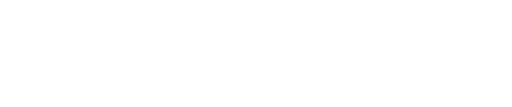
t = 0.00 s
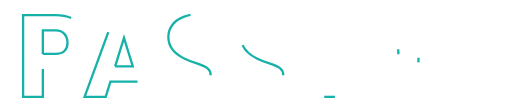
t = 0.93 s
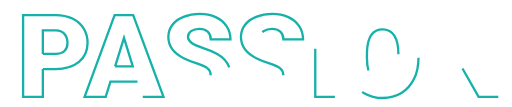
t = 1.37 s
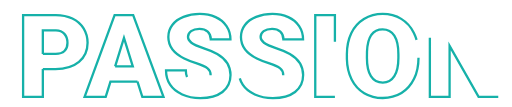
t = 1.81 s
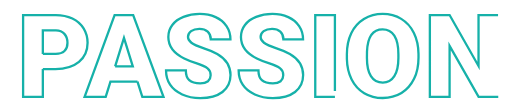
t = 2.25 s
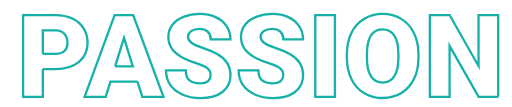
t = 2.80 s

The animated SVG that drew these frames (rendered in a browser with its animation timeline set to each time). Animation: 2 CSS @keyframes rules; one cycle of 2.80 s.

<!--?xml version="1.0" encoding="utf-8"?-->
<!-- Generator: Adobe Illustrator 22.1.0, SVG Export Plug-In . SVG Version: 6.00 Build 0)  -->
<svg version="1.1" id="Layer_1" xmlns="http://www.w3.org/2000/svg" xmlns:xlink="http://www.w3.org/1999/xlink" x="0px" y="0px" viewBox="0 0 667 139" style="" xml:space="preserve">
<style type="text/css">
	.st0{fill:none;stroke:#16B1A9;stroke-width:3;}
</style>
<g>
	<path class="st0 cTEGdvCC_0" d="M55.8,89.8V126H30.1V19.4h42.6c8.2,0,15.4,1.5,21.6,4.5c6.3,3,11.1,7.3,14.6,12.8c3.4,5.5,5.2,11.8,5.2,18.9
		c0,10.4-3.7,18.7-11.2,24.9c-7.4,6.2-17.7,9.3-30.7,9.3H55.8z M55.8,70h16.8c5,0,8.8-1.2,11.4-3.7c2.6-2.5,3.9-6,3.9-10.5
		c0-5-1.3-9-4-11.9c-2.7-3-6.3-4.5-11-4.5H55.8V70z"></path>
	<path class="st0 cTEGdvCC_1" d="M179.1,106.1h-35.2l-6.2,19.9h-27.5l39.1-106.6h24.2L213,126h-27.6L179.1,106.1z M150,86.2H173l-11.5-37
		L150,86.2z"></path>
	<path class="st0 cTEGdvCC_2" d="M274.4,97.7c0-3.8-1.3-6.7-4-8.8c-2.7-2.1-7.3-4.3-14-6.5c-6.7-2.2-12.2-4.4-16.4-6.5
		c-13.8-6.8-20.7-16.1-20.7-28c0-5.9,1.7-11.1,5.2-15.6c3.4-4.5,8.3-8,14.6-10.5c6.3-2.5,13.4-3.8,21.2-3.8c7.7,0,14.5,1.4,20.6,4.1
		c6.1,2.7,10.8,6.6,14.2,11.7s5.1,10.8,5.1,17.3h-25.6c0-4.3-1.3-7.7-4-10.1c-2.7-2.4-6.3-3.6-10.8-3.6c-4.6,0-8.2,1-10.9,3
		c-2.7,2-4,4.6-4,7.7c0,2.7,1.5,5.2,4.4,7.4c2.9,2.2,8.1,4.5,15.5,6.9c7.4,2.4,13.4,4.9,18.2,7.7c11.5,6.6,17.3,15.8,17.3,27.5
		c0,9.3-3.5,16.7-10.5,22c-7,5.3-16.7,8-28.9,8c-8.6,0-16.5-1.5-23.5-4.7c-7-3.1-12.3-7.3-15.8-12.7c-3.5-5.4-5.3-11.6-5.3-18.6
		h25.8c0,5.7,1.5,9.9,4.4,12.6c3,2.7,7.8,4.1,14.4,4.1c4.2,0,7.6-0.9,10.1-2.7C273.2,103.6,274.4,101,274.4,97.7z"></path>
	<path class="st0 cTEGdvCC_3" d="M369,97.7c0-3.8-1.3-6.7-4-8.8c-2.7-2.1-7.3-4.3-14-6.5c-6.7-2.2-12.2-4.4-16.4-6.5
		c-13.8-6.8-20.7-16.1-20.7-28c0-5.9,1.7-11.1,5.2-15.6c3.4-4.5,8.3-8,14.6-10.5c6.3-2.5,13.4-3.8,21.2-3.8c7.7,0,14.5,1.4,20.6,4.1
		c6.1,2.7,10.8,6.6,14.2,11.7s5.1,10.8,5.1,17.3h-25.6c0-4.3-1.3-7.7-4-10.1c-2.7-2.4-6.3-3.6-10.8-3.6c-4.6,0-8.2,1-10.9,3
		c-2.7,2-4,4.6-4,7.7c0,2.7,1.5,5.2,4.4,7.4c2.9,2.2,8.1,4.5,15.5,6.9c7.4,2.4,13.4,4.9,18.2,7.7c11.5,6.6,17.3,15.8,17.3,27.5
		c0,9.3-3.5,16.7-10.5,22c-7,5.3-16.7,8-28.9,8c-8.6,0-16.5-1.5-23.5-4.7c-7-3.1-12.3-7.3-15.8-12.7c-3.5-5.4-5.3-11.6-5.3-18.6
		h25.8c0,5.7,1.5,9.9,4.4,12.6c3,2.7,7.8,4.1,14.4,4.1c4.2,0,7.6-0.9,10.1-2.7C367.7,103.6,369,101,369,97.7z"></path>
	<path class="st0 cTEGdvCC_4" d="M436.3,126h-25.6V19.4h25.6V126z"></path>
	<path class="st0 cTEGdvCC_5" d="M545.2,74.9c0,10.4-1.9,19.6-5.8,27.6c-3.9,8-9.3,14.2-16.4,18.5c-7.1,4.3-15.2,6.5-24.3,6.5
		s-17.1-2.1-24.2-6.3s-12.5-10.1-16.4-17.9s-6-16.7-6.2-26.7v-6c0-10.4,1.9-19.7,5.7-27.6s9.3-14.1,16.5-18.5
		c7.2-4.3,15.3-6.5,24.4-6.5c9,0,17.1,2.1,24.2,6.4c7.1,4.3,12.6,10.4,16.5,18.3c3.9,7.9,5.9,17,6,27.3V74.9z M519,70.4
		c0-10.6-1.8-18.6-5.3-24.1s-8.6-8.2-15.2-8.2c-12.9,0-19.7,9.7-20.4,29l-0.1,7.8c0,10.4,1.7,18.5,5.2,24.1
		c3.5,5.6,8.6,8.4,15.5,8.4c6.5,0,11.5-2.8,15-8.3c3.5-5.5,5.3-13.5,5.3-23.8V70.4z"></path>
	<path class="st0 cTEGdvCC_6" d="M649.1,126h-25.6l-37.8-66.4V126H560V19.4h25.7l37.7,66.4V19.4h25.6V126z"></path>
</g>
<style data-made-with="vivus-instant">.cTEGdvCC_0{stroke-dasharray:464 466;stroke-dashoffset:465;animation:cTEGdvCC_draw 1866ms ease-in-out 0ms forwards;}.cTEGdvCC_1{stroke-dasharray:484 486;stroke-dashoffset:485;animation:cTEGdvCC_draw 1866ms ease-in-out 155ms forwards;}.cTEGdvCC_2{stroke-dasharray:539 541;stroke-dashoffset:540;animation:cTEGdvCC_draw 1866ms ease-in-out 311ms forwards;}.cTEGdvCC_3{stroke-dasharray:539 541;stroke-dashoffset:540;animation:cTEGdvCC_draw 1866ms ease-in-out 466ms forwards;}.cTEGdvCC_4{stroke-dasharray:265 267;stroke-dashoffset:266;animation:cTEGdvCC_draw 1866ms ease-in-out 622ms forwards;}.cTEGdvCC_5{stroke-dasharray:507 509;stroke-dashoffset:508;animation:cTEGdvCC_draw 1866ms ease-in-out 777ms forwards;}.cTEGdvCC_6{stroke-dasharray:602 604;stroke-dashoffset:603;animation:cTEGdvCC_draw 1866ms ease-in-out 933ms forwards;}@keyframes cTEGdvCC_draw{100%{stroke-dashoffset:0;}}@keyframes cTEGdvCC_fade{0%{stroke-opacity:1;}94.28571428571429%{stroke-opacity:1;}100%{stroke-opacity:0;}}</style></svg>
